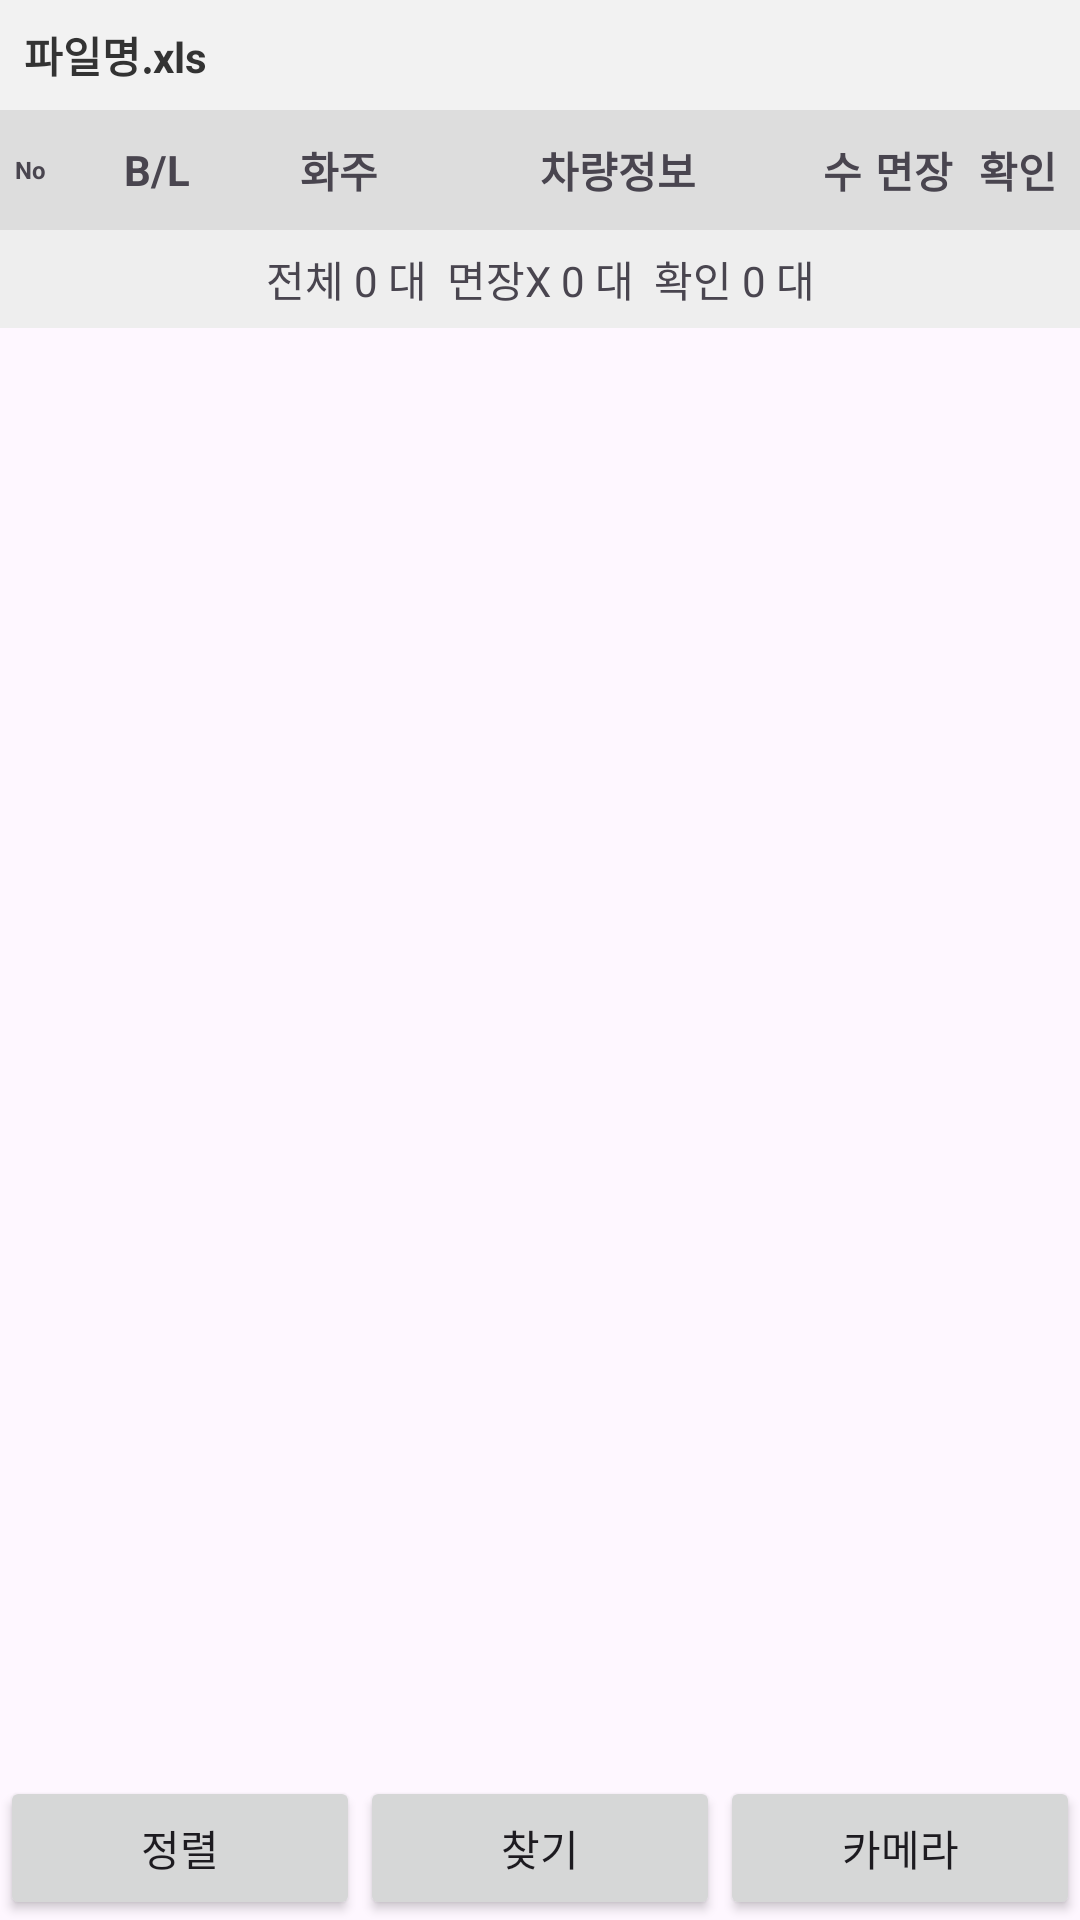

Here is an Android app screen rendered from its layout file. Give the layout XML and the strings, colors and styles it references.
<!-- AndroidManifest.xml: application theme Theme.CarChecking -->
<!-- res/layout/activity_check_list.xml -->
<LinearLayout xmlns:android="http://schemas.android.com/apk/res/android"
    android:orientation="vertical"
    android:layout_width="match_parent"
    android:layout_height="match_parent">

    
    <TextView
        android:id="@+id/tvFileName"
        android:layout_width="match_parent"
        android:layout_height="wrap_content"
        android:padding="8dp"
        android:text="파일명.xls"
        android:textSize="14sp"
        android:textStyle="bold"
        android:singleLine="true"
        android:ellipsize="end"
        android:background="#F2F2F2"
        android:textColor="#333333" />

    
    <include layout="@layout/header_check_row"/>

    
    <TextView
        android:id="@+id/tvStatus"
        android:layout_width="match_parent"
        android:layout_height="wrap_content"
        android:gravity="center"
        android:padding="6dp"
        android:text="전체 0 대  면장X 0 대  확인 0 대"
        android:textSize="14sp"
        android:background="#EEEEEE" />

    
    <androidx.recyclerview.widget.RecyclerView
        android:id="@+id/recyclerViewCheck"
        android:layout_width="match_parent"
        android:layout_height="0dp"
        android:layout_weight="1" />

    <ProgressBar
        android:id="@+id/progress"
        style="?android:attr/progressBarStyleSmall"
        android:layout_width="wrap_content"
        android:layout_height="wrap_content"
        android:layout_gravity="center_horizontal"
        android:visibility="gone" />

    
    <LinearLayout
        android:id="@+id/searchBar"
        android:orientation="horizontal"
        android:layout_width="match_parent"
        android:layout_height="wrap_content"
        android:padding="4dp"
        android:background="#DDDDDD"
        android:visibility="gone">

        <EditText
            android:id="@+id/etSearch"
            android:layout_width="0dp"
            android:layout_height="wrap_content"
            android:layout_weight="1"
            android:hint="검색어 입력 (B/L, 화주, 차량정보)"
            android:imeOptions="actionDone" />

        <Button
            android:id="@+id/btnClearSearch"
            android:layout_width="wrap_content"
            android:layout_height="wrap_content"
            android:text="X" />
    </LinearLayout>

    
    <LinearLayout
        android:orientation="horizontal"
        android:layout_width="match_parent"
        android:layout_height="wrap_content"
        android:weightSum="3">

        <Button
            android:id="@+id/btnSort"
            android:layout_width="0dp"
            android:layout_height="wrap_content"
            android:layout_weight="1"
            android:text="정렬" />

        <Button
            android:id="@+id/btnSearch"
            android:layout_width="0dp"
            android:layout_height="wrap_content"
            android:layout_weight="1"
            android:text="찾기" />

        <Button
            android:id="@+id/btnCamera"
            android:layout_width="0dp"
            android:layout_height="wrap_content"
            android:layout_weight="1"
            android:text="카메라" />
    </LinearLayout>

</LinearLayout>
<!-- res/layout/header_check_row.xml (included above) -->
<?xml version="1.0" encoding="utf-8"?>
<LinearLayout xmlns:android="http://schemas.android.com/apk/res/android"
    android:orientation="horizontal"
    android:layout_width="match_parent"
    android:layout_height="40dp"
    android:background="#DDDDDD">

    
    <TextView
        android:id="@+id/tvNoHeader"
        android:layout_width="0dp"
        android:layout_height="match_parent"
        android:layout_weight="5"
        android:gravity="center"
        android:text="No"
        android:textSize="8sp"
        android:textStyle="bold"/>

    
    <TextView
        android:id="@+id/tvBLHeader"
        android:layout_width="0dp"
        android:layout_height="match_parent"
        android:layout_weight="16"
        android:gravity="center"
        android:text="B/L"
        android:textStyle="bold"/>

    
    <TextView
        android:id="@+id/tvHajuHeader"
        android:layout_width="0dp"
        android:layout_height="match_parent"
        android:layout_weight="14"
        android:gravity="center"
        android:text="화주"
        android:textStyle="bold"/>

    
    <TextView
        android:id="@+id/tvCarInfoHeader"
        android:layout_width="0dp"
        android:layout_height="match_parent"
        android:layout_weight="32"
        android:gravity="center"
        android:text="차량정보"
        android:textStyle="bold"/>

    
    <TextView
        android:id="@+id/tvQtyHeader"
        android:layout_width="0dp"
        android:layout_height="match_parent"
        android:layout_weight="5"
        android:gravity="center"
        android:text="수"
        android:textStyle="bold"/>

    
    <TextView
        android:id="@+id/tvClearHeader"
        android:layout_width="0dp"
        android:layout_height="match_parent"
        android:layout_weight="7"
        android:gravity="center"
        android:text="면장"
        android:textStyle="bold"/>

    
    <TextView
        android:id="@+id/tvCheckHeader"
        android:layout_width="0dp"
        android:layout_height="match_parent"
        android:layout_weight="10"
        android:gravity="center"
        android:text="확인"
        android:textStyle="bold"/>
</LinearLayout>
<!-- resources referenced by this layout -->
<resources>
  <style name="Theme.CarChecking" parent="Theme.Material3.DayNight.NoActionBar">
          
      </style>
</resources>
